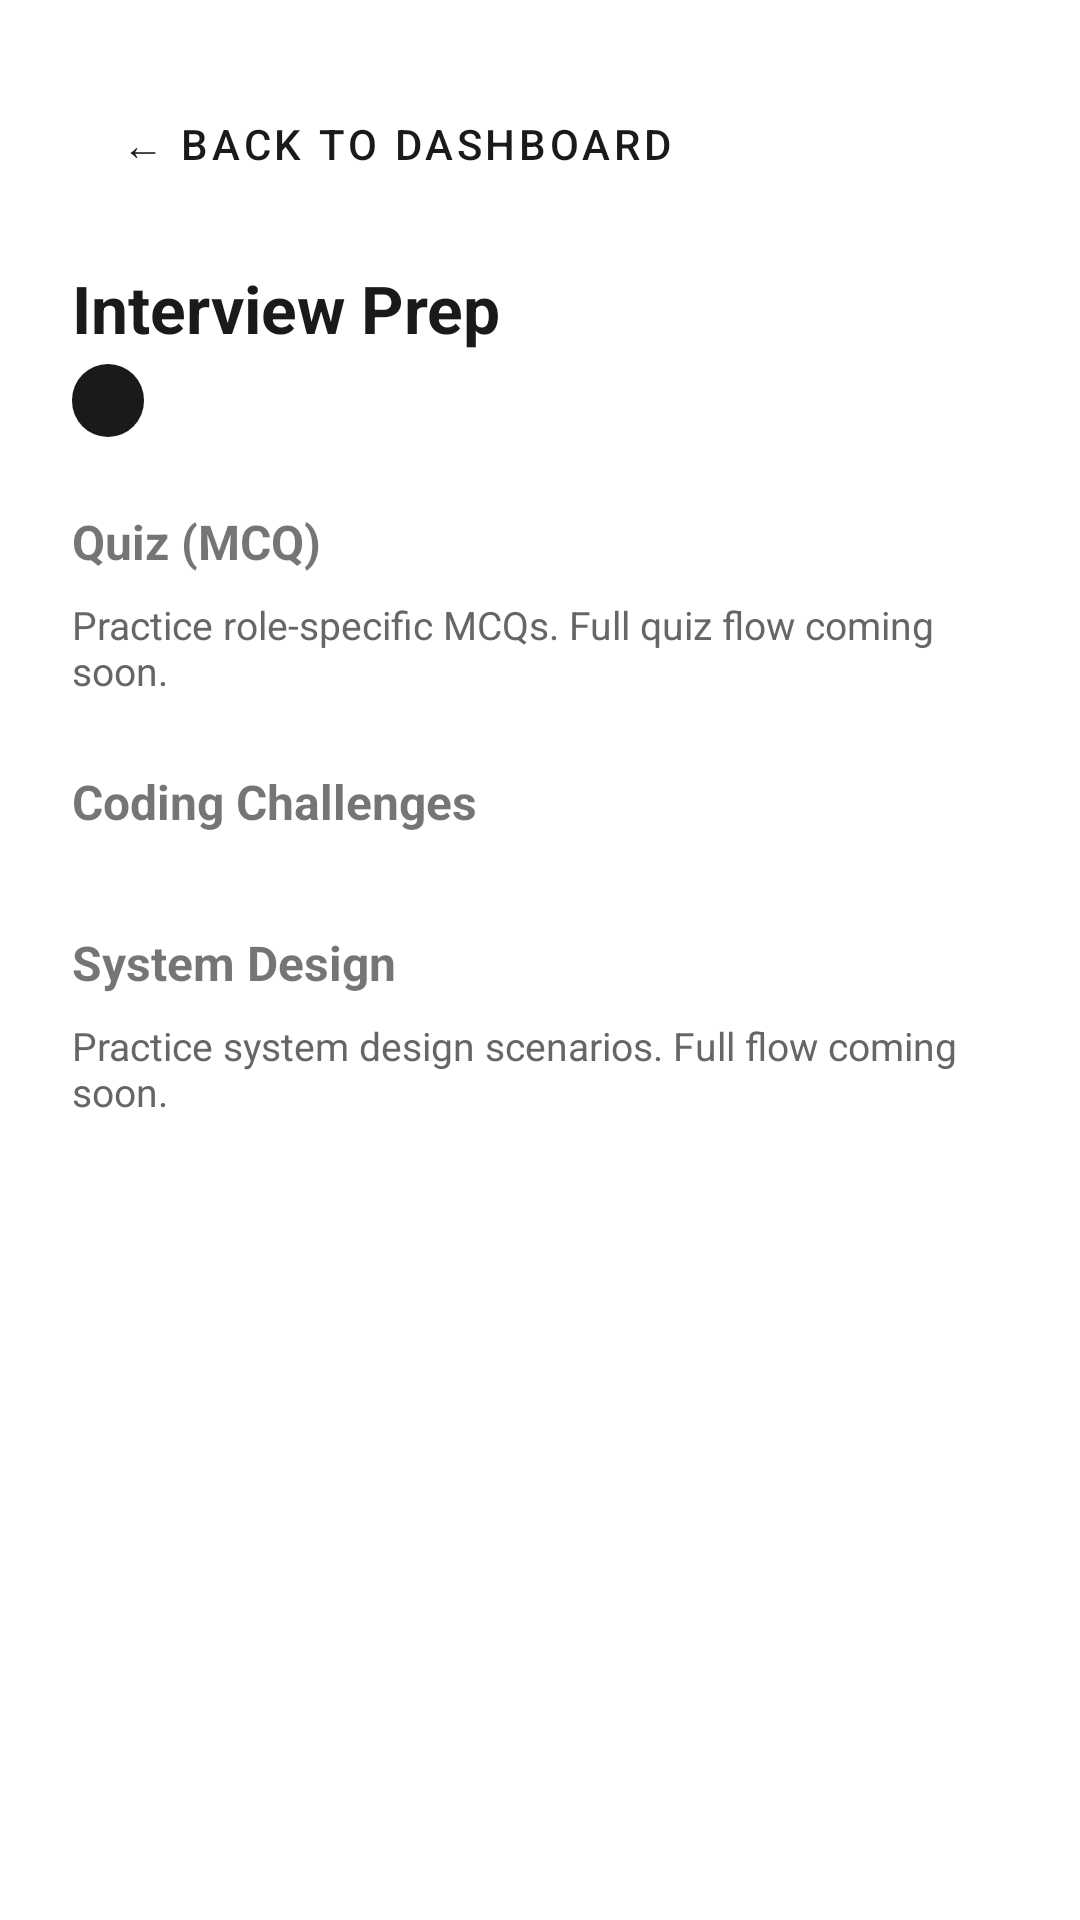

Reconstruct the res/layout file that produces this screen, plus the resources it refers to.
<!-- AndroidManifest.xml: application theme Theme.EmployabilityOS -->
<!-- res/layout/fragment_interview.xml -->
<?xml version="1.0" encoding="utf-8"?>
<ScrollView xmlns:android="http://schemas.android.com/apk/res/android"
    xmlns:app="http://schemas.android.com/apk/res-auto"
    android:layout_width="match_parent"
    android:layout_height="match_parent"
    android:fillViewport="true"
    android:padding="@dimen/employability_container_padding">

    <LinearLayout
        android:layout_width="match_parent"
        android:layout_height="wrap_content"
        android:orientation="vertical">

        <Button
            android:id="@+id/interviewBack"
            style="@style/Widget.MaterialComponents.Button.OutlinedButton"
            android:layout_width="wrap_content"
            android:layout_height="wrap_content"
            android:layout_marginBottom="16dp"
            android:text="← Back to Dashboard"
            app:strokeColor="@color/employability_border" />

        <TextView
            android:layout_width="wrap_content"
            android:layout_height="wrap_content"
            android:text="Interview Prep"
            android:textSize="22sp"
            android:textStyle="bold"
            android:textColor="@color/employability_fg" />

        <TextView
            android:id="@+id/interviewRoleBadge"
            android:layout_width="wrap_content"
            android:layout_height="wrap_content"
            android:layout_marginTop="4dp"
            android:background="@drawable/bg_role_badge"
            android:paddingStart="12dp"
            android:paddingEnd="12dp"
            android:paddingTop="4dp"
            android:paddingBottom="4dp"
            android:textSize="12sp"
            android:textStyle="bold"
            android:textColor="@color/employability_on_primary"
            android:layout_marginBottom="24dp" />

        <TextView
            android:layout_width="wrap_content"
            android:layout_height="wrap_content"
            android:text="Quiz (MCQ)"
            android:textSize="16sp"
            android:textStyle="bold"
            android:layout_marginBottom="8dp" />
        <TextView
            android:layout_width="match_parent"
            android:layout_height="wrap_content"
            android:text="Practice role-specific MCQs. Full quiz flow coming soon."
            android:textSize="13sp"
            android:textColor="@color/employability_gray_dark"
            android:layout_marginBottom="24dp" />

        <TextView
            android:layout_width="wrap_content"
            android:layout_height="wrap_content"
            android:text="Coding Challenges"
            android:textSize="16sp"
            android:textStyle="bold"
            android:layout_marginBottom="8dp" />
        <LinearLayout
            android:id="@+id/interviewCodingList"
            android:layout_width="match_parent"
            android:layout_height="wrap_content"
            android:orientation="vertical"
            android:layout_marginBottom="24dp" />

        <TextView
            android:layout_width="wrap_content"
            android:layout_height="wrap_content"
            android:text="System Design"
            android:textSize="16sp"
            android:textStyle="bold"
            android:layout_marginBottom="8dp" />
        <TextView
            android:layout_width="match_parent"
            android:layout_height="wrap_content"
            android:text="Practice system design scenarios. Full flow coming soon."
            android:textSize="13sp"
            android:textColor="@color/employability_gray_dark" />
    </LinearLayout>
</ScrollView>
<!-- resources referenced by this layout -->
<resources>
  <color name="employability_border">#1A1A1A</color>
  <color name="employability_fg">#1A1A1A</color>
  <color name="employability_gray_dark">#666666</color>
  <color name="employability_on_primary">#FFFFFF</color>
  <dimen name="employability_container_padding">24dp</dimen>
  <!-- drawable bg_role_badge (drawable) -->
  <?xml version="1.0" encoding="utf-8"?>
  <shape xmlns:android="http://schemas.android.com/apk/res/android"
      android:shape="rectangle">
      <solid android:color="@color/employability_primary" />
      <corners android:radius="@dimen/employability_radius_badge" />
  </shape>
  <style name="Theme.EmployabilityOS" parent="Theme.MaterialComponents.Light.NoActionBar">
          <item name="colorPrimary">@color/employability_primary</item>
          <item name="colorPrimaryVariant">@color/employability_primary_variant</item>
          <item name="colorOnPrimary">@color/employability_on_primary</item>
          <item name="android:colorBackground">@color/employability_bg</item>
          <item name="android:windowBackground">@color/employability_bg</item>
          <item name="android:statusBarColor">@color/employability_bg</item>
          <item name="android:navigationBarColor">@color/employability_bg</item>
          <item name="android:windowLightStatusBar">true</item>
          <item name="colorError">@color/employability_danger</item>
          <item name="android:textColorPrimary">@color/employability_fg</item>
          <item name="android:textColorSecondary">@color/employability_gray_dark</item>
      </style>
  <color name="employability_primary">#1A1A1A</color>
  <dimen name="employability_radius_badge">20dp</dimen>
  <color name="employability_primary_variant">#333333</color>
  <color name="employability_bg">#FFFFFF</color>
  <color name="employability_danger">#C0392B</color>
</resources>
